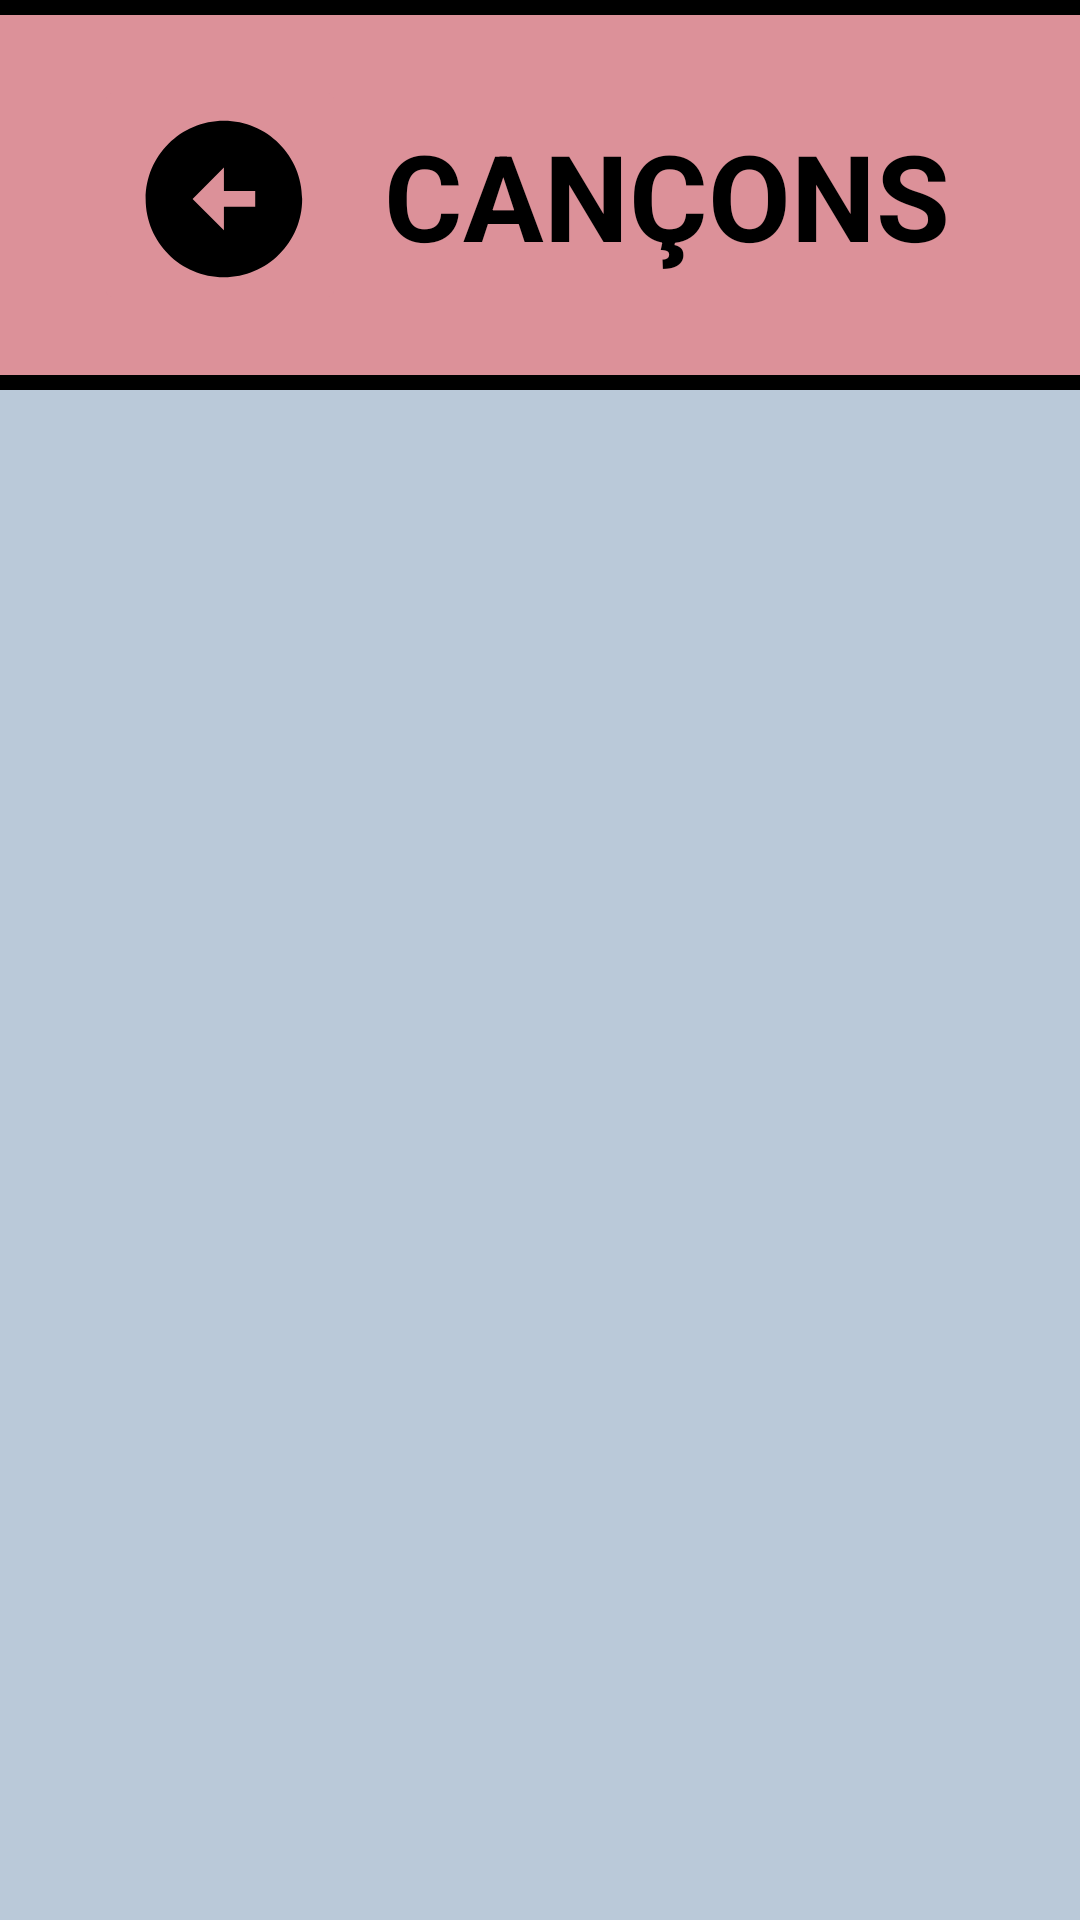

The Android layout XML behind this screen, and the referenced resources:
<!-- AndroidManifest.xml: application theme Theme.URMETRO -->
<!-- res/layout/fragment_cancons.xml -->
<?xml version="1.0" encoding="utf-8"?>
<androidx.constraintlayout.widget.ConstraintLayout xmlns:android="http://schemas.android.com/apk/res/android"
    xmlns:tools="http://schemas.android.com/tools"
    android:layout_width="match_parent"
    android:layout_height="match_parent"
    xmlns:app="http://schemas.android.com/apk/res-auto"
    android:background="@color/fons"
    tools:context=".CanconsFragment">

    <androidx.constraintlayout.widget.ConstraintLayout
        android:id="@+id/container_cap"
        android:layout_width="0dp"
        android:layout_height="wrap_content"
        app:layout_constraintWidth_percent="1.05"
        app:layout_constraintTop_toTopOf="parent"
        app:layout_constraintStart_toStartOf="parent"
        app:layout_constraintEnd_toEndOf="parent"
        android:paddingStart="40dp"
        android:background="@drawable/rectangle_entreteniment"
        >

        <TextView
            android:layout_width="wrap_content"
            android:layout_height="wrap_content"
            app:layout_constraintStart_toEndOf="@id/arrowBack"
            app:layout_constraintEnd_toEndOf="@id/container_cap"
            app:layout_constraintTop_toTopOf="@id/container_cap"
            app:layout_constraintBottom_toBottomOf="@id/container_cap"
            android:textSize="40dp"
            android:textStyle="bold"
            android:textColor="@color/black"
            android:text="CANÇONS" />
        <ImageButton
            android:id="@+id/arrowBack"
            android:layout_width="wrap_content"
            android:layout_height="match_parent"
            android:src="@drawable/baseline_arrow_circle_left_24"
            app:layout_constraintStart_toStartOf="@id/container_cap"
            android:backgroundTint="#DC9199"
            />

    </androidx.constraintlayout.widget.ConstraintLayout>

</androidx.constraintlayout.widget.ConstraintLayout>
<!-- resources referenced by this layout -->
<resources>
  <color name="black">#FF000000</color>
  <color name="fons">#BAC9D9</color>
  <!-- drawable baseline_arrow_circle_left_24 (drawable) -->
  <vector xmlns:android="http://schemas.android.com/apk/res/android" android:height="60dp" android:tint="#000000" android:viewportHeight="23" android:viewportWidth="23" android:width="60dp">
        
      <path android:fillColor="@android:color/white" android:pathData="M2,12c0,5.52 4.48,10 10,10s10,-4.48 10,-10c0,-5.52 -4.48,-10 -10,-10C6.48,2 2,6.48 2,12zM12,11l4,0v2l-4,0l0,3l-4,-4l4,-4L12,11z"/>
      
  </vector>
  <!-- drawable rectangle_entreteniment (drawable) -->
  <?xml version="1.0" encoding="utf-8"?>
  <shape xmlns:android="http://schemas.android.com/apk/res/android" android:shape="rectangle">
      <stroke
          android:color="@color/black"
          android:width="5sp">
      </stroke>
      <padding
          android:bottom="25dp"
          android:top="25dp"
          android:left="70dp"
          android:right="40dp"
          />
      <solid
          android:color="#80FF5B5B"
          />
  </shape>
  <style name="Theme.URMETRO" parent="Base.Theme.URMETRO" />
  <style name="Base.Theme.URMETRO" parent="Theme.Material3.DayNight.NoActionBar">
          
          
      </style>
</resources>
